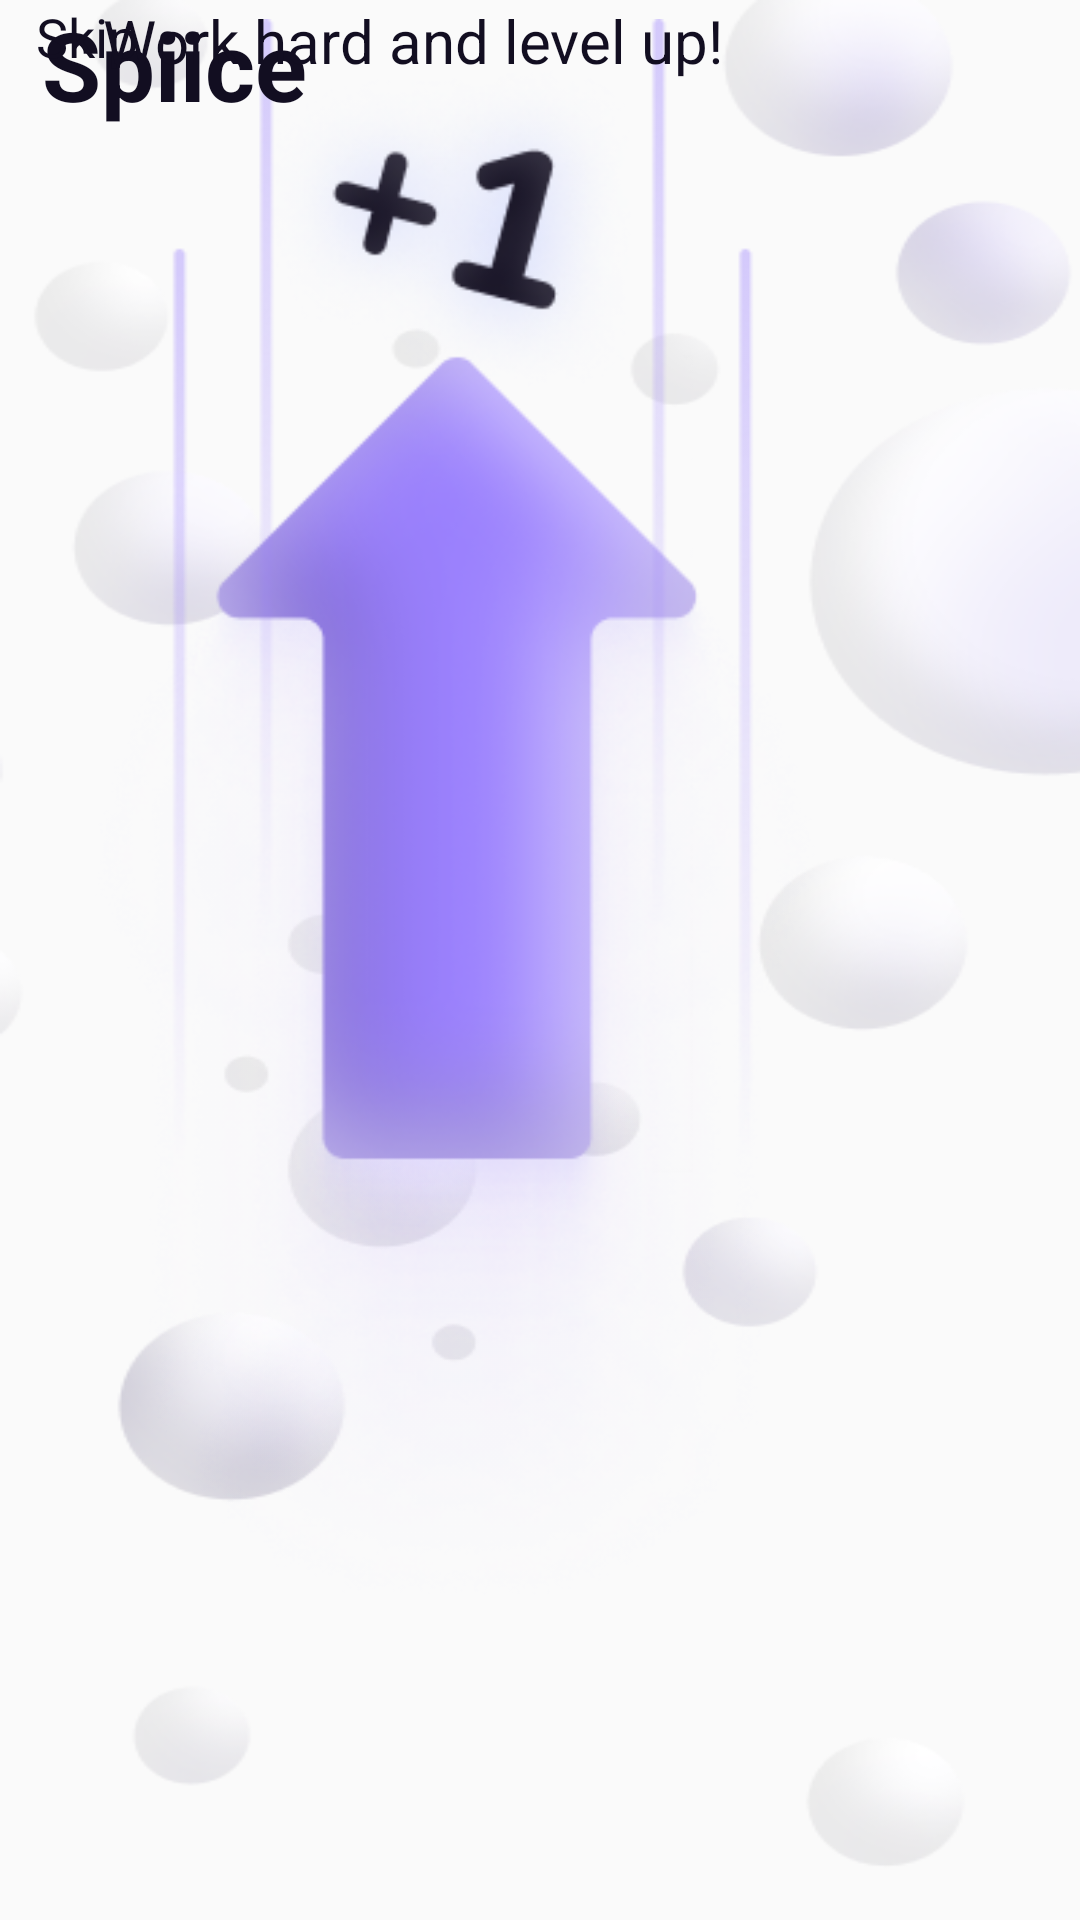

Layout XML and referenced resources for this Android screen:
<!-- AndroidManifest.xml: application theme Theme.MyNoteApp -->
<!-- res/layout/fragment_third_onboarding.xml -->
<?xml version="1.0" encoding="utf-8"?>
<android.support.constraint.ConstraintLayout xmlns:android="http://schemas.android.com/apk/res/android"
    xmlns:app="http://schemas.android.com/apk/res-auto"
    xmlns:tools="http://schemas.android.com/tools"
    android:layout_width="match_parent"
    android:layout_height="match_parent"
    android:background="@drawable/bubbles3"
    tools:context=".UI.ThirdOnboardingFragment">

    <ImageView
        android:id="@+id/imageView"
        android:layout_width="305dp"
        android:layout_height="555dp"
        android:src="@drawable/levelup"
        tools:ignore="MissingConstraints"
        tools:layout_editor_absoluteX="53dp"
        tools:layout_editor_absoluteY="140dp" />

    <TextView
        android:id="@+id/textView3"
        android:layout_width="116dp"
        android:layout_height="48dp"
        android:text="@string/spiice"
        android:textAlignment="center"
        android:textColor="@color/text_color"
        android:textSize="32sp"
        android:textStyle="bold"
        tools:ignore="MissingConstraints"
        tools:layout_editor_absoluteX="147dp"
        tools:layout_editor_absoluteY="74dp" />

    <TextView
        android:id="@+id/textView4"
        android:layout_width="58dp"
        android:layout_height="30dp"
        android:text="@string/skip"
        android:textAlignment="center"
        android:textColor="@color/text_color"
        android:textSize="18sp"
        tools:ignore="MissingConstraints"
        tools:layout_editor_absoluteX="305dp"
        tools:layout_editor_absoluteY="36dp" />

    <TextView
        android:id="@+id/textView5"
        android:layout_width="275dp"
        android:layout_height="54dp"
        android:text="@string/work_hard_and_level_up"
        android:textAlignment="center"
        android:textColor="@color/text_color"
        android:textSize="20sp"
        tools:ignore="MissingConstraints"
        tools:layout_editor_absoluteX="83dp"
        tools:layout_editor_absoluteY="555dp" />
</android.support.constraint.ConstraintLayout>
<!-- resources referenced by this layout -->
<resources>
  <color name="text_color">#120E21</color>
  <!-- drawable bubbles3: png bitmap (drawable, 49686 bytes) -->
  <!-- drawable levelup: png bitmap (drawable, 143050 bytes) -->
  <string name="skip">Skip</string>
  <string name="spiice">Spiice</string>
  <string name="work_hard_and_level_up">Work hard and level up!</string>
  <style name="Theme.MyNoteApp" parent="Theme.AppCompat.Light.DarkActionBar">
          
          <item name="colorPrimary">@color/purple_500</item>
          <item name="colorPrimaryDark">@color/purple_700</item>
          <item name="colorAccent">@color/teal_200</item>
          
      </style>
  <color name="purple_500">#FF6200EE</color>
  <color name="purple_700">#FF3700B3</color>
  <color name="teal_200">#FF03DAC5</color>
</resources>
